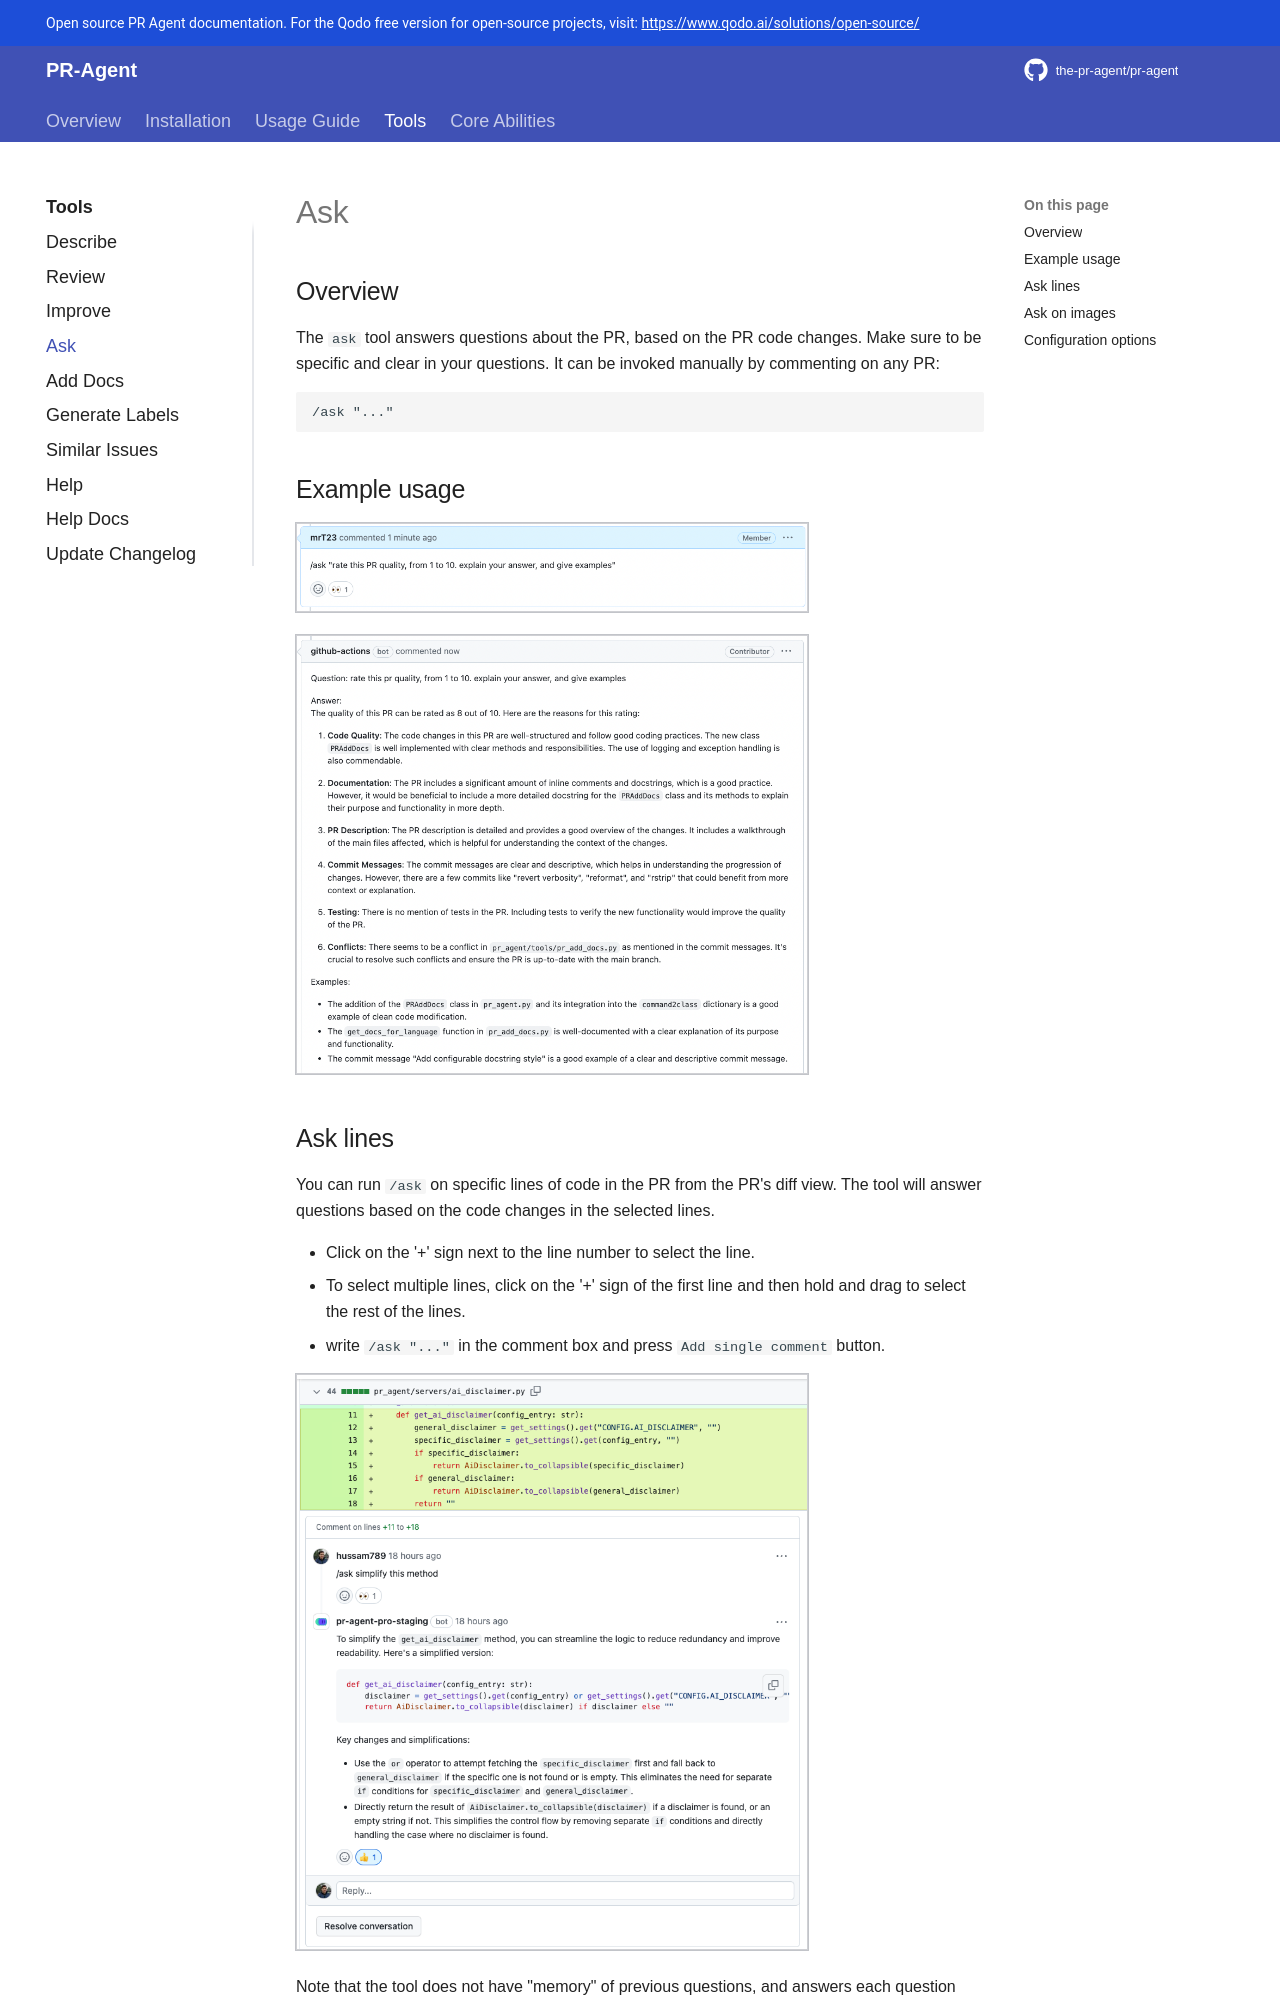

repository: Kagame11/CODEREVIEWER.AI · page: tools/ask/index.html · generator: mkdocs

## Overview

The `ask` tool answers questions about the PR, based on the PR code changes. Make sure to be specific and clear in your questions.
It can be invoked manually by commenting on any PR:

```
/ask "..."
```

## Example usage

![Ask Comment](../assets/ask_comment.png){width=512}

![Ask](../assets/ask.png){width=512}

## Ask lines

You can run `/ask` on specific lines of code in the PR from the PR's diff view. The tool will answer questions based on the code changes in the selected lines.

- Click on the '+' sign next to the line number to select the line.
- To select multiple lines, click on the '+' sign of the first line and then hold and drag to select the rest of the lines.
- write `/ask "..."` in the comment box and press `Add single comment` button.

![Ask Line](../assets/Ask_line.png){width=512}

Note that the tool does not have "memory" of previous questions, and answers each question independently.
